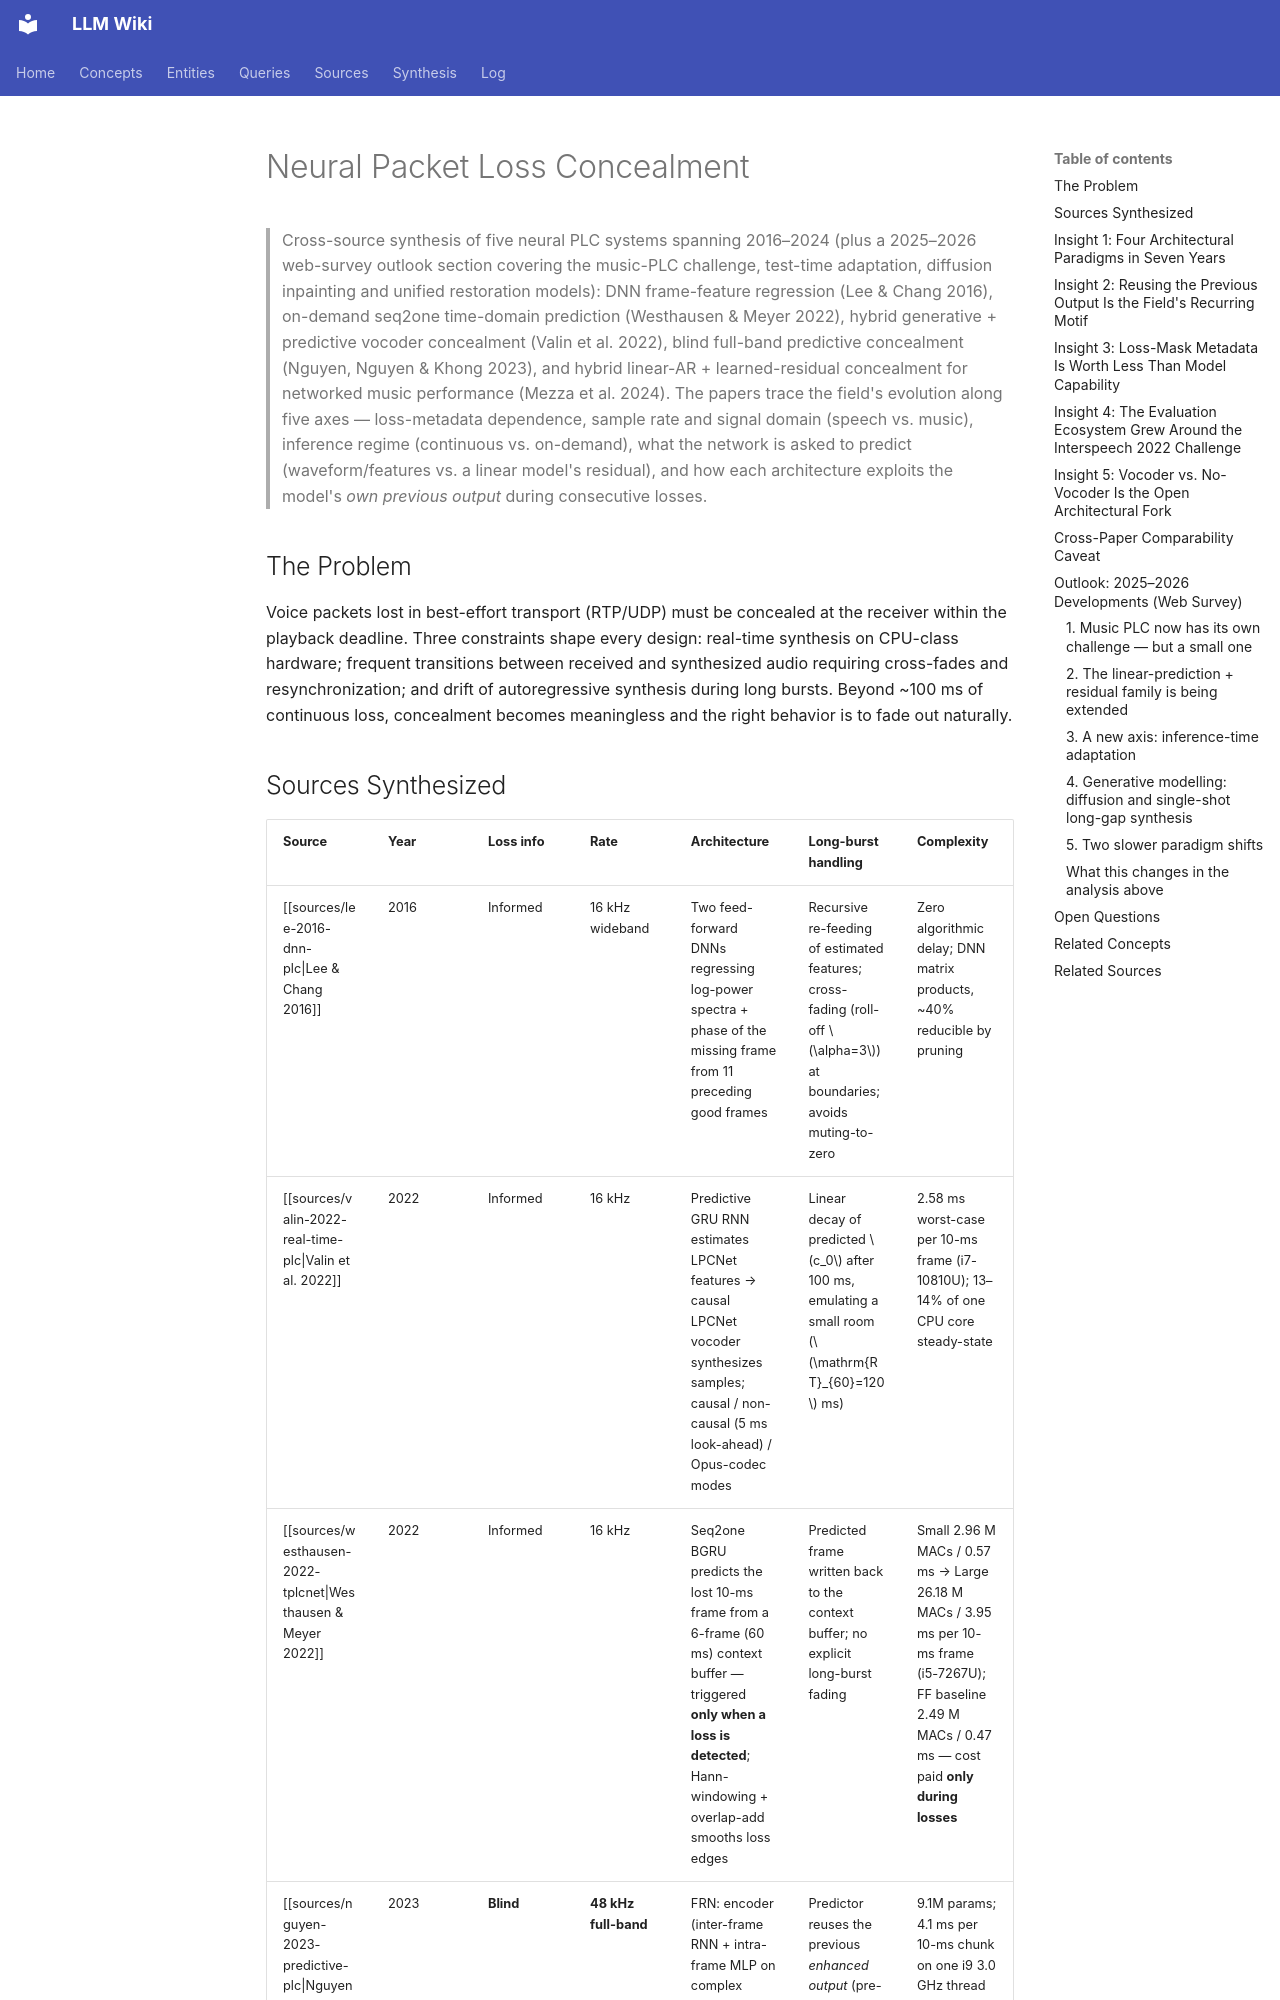

repository: proudzhu/llm-wiki · page: synthesis/neural-packet-loss-concealment.html · generator: mkdocs

---
type: synthesis
created: 2026-10-24
updated: 2026-10-24
sources:
  - raw/papers/lee-2016-dnn-plc/full-text.md
  - raw/papers/valin-2022-real-time-plc/full-text.md
  - raw/papers/nguyen-2023-predictive-plc/full-text.md
  - raw/papers/westhausen-2022-tplcnet/full-text.md
  - raw/papers/mezza-2024-hybrid-plc/full-text.md
tags:
  - packet-loss-concealment
  - real-time
  - speech-coding
  - neural-network
  - lpcnet
  - blind-plc
  - full-band
  - networked-music-performance
  - hybrid-dsp-dnn
  - test-time-adaptation
  - music-plc-challenge
---

# Neural Packet Loss Concealment

> Cross-source synthesis of five neural PLC systems spanning 2016–2024 (plus a 2025–2026 web-survey outlook section covering the music-PLC challenge, test-time adaptation, diffusion inpainting and unified restoration models): DNN frame-feature regression (Lee & Chang 2016), on-demand seq2one time-domain prediction (Westhausen & Meyer 2022), hybrid generative + predictive vocoder concealment (Valin et al. 2022), blind full-band predictive concealment (Nguyen, Nguyen & Khong 2023), and hybrid linear-AR + learned-residual concealment for networked music performance (Mezza et al. 2024). The papers trace the field's evolution along five axes — loss-metadata dependence, sample rate and signal domain (speech vs. music), inference regime (continuous vs. on-demand), what the network is asked to predict (waveform/features vs. a linear model's residual), and how each architecture exploits the model's *own previous output* during consecutive losses.

## The Problem

Voice packets lost in best-effort transport (RTP/UDP) must be concealed at the receiver within the playback deadline. Three constraints shape every design: real-time synthesis on CPU-class hardware; frequent transitions between received and synthesized audio requiring cross-fades and resynchronization; and drift of autoregressive synthesis during long bursts. Beyond ~100 ms of continuous loss, concealment becomes meaningless and the right behavior is to fade out naturally.

## Sources Synthesized

| Source | Year | Loss info | Rate | Architecture | Long-burst handling | Complexity |
|--------|------|-----------|------|--------------|--------------------|------------|
| [[sources/lee-2016-dnn-plc\|Lee & Chang 2016]] | 2016 | Informed | 16 kHz wideband | Two feed-forward DNNs regressing log-power spectra + phase of the missing frame from 11 preceding good frames | Recursive re-feeding of estimated features; cross-fading (roll-off $\alpha=3$) at boundaries; avoids muting-to-zero | Zero algorithmic delay; DNN matrix products, ~40% reducible by pruning |
| [[sources/valin-2022-real-time-plc\|Valin et al. 2022]] | 2022 | Informed | 16 kHz | Predictive GRU RNN estimates LPCNet features → causal LPCNet vocoder synthesizes samples; causal / non-causal (5 ms look-ahead) / Opus-codec modes | Linear decay of predicted $c_0$ after 100 ms, emulating a small room ($\mathrm{RT}_{60}=120$ ms) | 2.58 ms worst-case per 10-ms frame (i7-10810U); 13–14% of one CPU core steady-state |
| [[sources/westhausen-2022-tplcnet\|Westhausen & Meyer 2022]] | 2022 | Informed | 16 kHz | Seq2one BGRU predicts the lost 10-ms frame from a 6-frame (60 ms) context buffer — triggered **only when a loss is detected**; Hann-windowing + overlap-add smooths loss edges | Predicted frame written back to the context buffer; no explicit long-burst fading | Small 2.96 M MACs / 0.57 ms → Large 26.18 M MACs / 3.95 ms per 10-ms frame (i5-7267U); FF baseline 2.49 M MACs / 0.47 ms — cost paid **only during losses** |
| [[sources/nguyen-2023-predictive-plc\|Nguyen, Nguyen & Khong 2023]] | 2023 | **Blind** | **48 kHz full-band** | FRN: encoder (inter-frame RNN + intra-frame MLP on complex STFT) + LSTM predictor on log-Mel magnitude of the previous output + CNN joiner | Predictor reuses the previous *enhanced output* (pre-trained on clean targets); no explicit long-burst fading reported | 9.1M params; 4.1 ms per 10-ms chunk on one i9 3.0 GHz thread (RTF 0.41) |
| [[sources/mezza-2024-hybrid-plc\|Mezza et al. 2024]] | 2024 | Informed (configured for 10% losses) | **32 kHz music** (piano) | [[concepts/parcnet\|PARCnet]]: online AR(128) predictor in parallel with a 416 k feed-forward information-bottleneck network predicting the AR **residual**; 16-sample fade-in envelope + 25% forecast overshoot with linear cross-fade | Not addressed (10% evenly spaced losses; 10 ms packets); the AR branch carries the first samples | 416 k params; 8.1 ms per 10-ms packet at 32 kHz in unoptimized Python/PyTorch on a Ryzen 5900HS |
